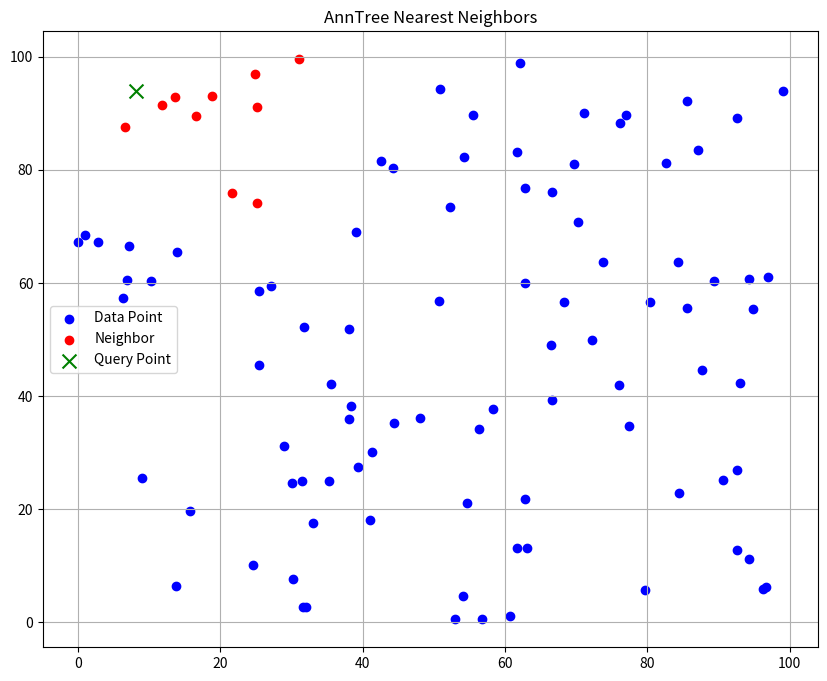

Generate this figure with matplotlib:
from typing import Optional, List
import numpy as np

N = 5  # Number of dimensions for the vectors
K = 10  # Number of nearest neighbors to find
# LEAF_SIZE is the maximum number of vectors in a leaf node
# we limit it to 10 to avoid missing too many neighbors.
LEAF_SIZE = max(10, K)

class Vector:
    def __init__(self, coordinates: List[float]):
        self.coordinates = coordinates

    def __repr__(self):
        return f"Vector({self.coordinates})"

class Hyperplane:
    def __init__(self, data: List[Vector]):
        # create two random points in the data
        indices = list(range(len(data)))
        i1, i2 = np.random.choice(indices, 2, replace=False)
        p1, p2 = data[i1], data[i2]
        v1, v2 = np.array(p1.coordinates), np.array(p2.coordinates)
        # create a direction vector from the two points
        self.direction_vector = v2 - v1
        # calculate the midpoint for the hyperplane
        self.mid_vector_for_hyperplane = (v1 + v2) / 2

    def is_below(self, vector: Vector) -> bool:
        # The hyperplane divides the space into two half-spaces
        v = np.array(vector.coordinates)
        return np.dot(v - self.mid_vector_for_hyperplane, self.direction_vector) < 0

class AnnNode:
    def __init__(self,
                hyperplane: Hyperplane = None,
                leftNode = None,
                rightNode = None,
                leaf_vectors: List[Vector] = None):
        self.hyperplane = hyperplane
        self.leftNode = leftNode
        self.rightNode = rightNode
        self.leaf_vectors = leaf_vectors

    def is_leaf(self) -> bool:
        return self.leaf_vectors is not None


class AnnTree:
    def __init__(self):
        self.data = []
        self.root = None

    def fit(self, data: List[Vector]):
        self.data = data
        self.root = self._build_node(data)

    def add(self, vector: Vector):
        # Add a new vector to the tree and rebuild it
        self.data.append(vector)
        self.root = self._build_node(self.data)

    def find_k_nearest_neighbors(self, query_vec: Vector, k: int = K) -> List[Vector]:
        def descend(node: AnnNode) -> List[Vector]:
            if node.is_leaf():
                return node.leaf_vectors

            if node.hyperplane.is_below(query_vec):
                # Query vector is below the hyperplane, go left
                nearest = descend(node.leftNode)
                other_side = node.rightNode
            else:
                # Query vector is above the hyperplane, go right
                nearest = descend(node.rightNode)
                other_side = node.leftNode

            # Check if we need to explore the other side
            if len(nearest) < k:
                nearest.extend(descend(other_side))

            # Sort the nearest vectors by distance to the query vector
            return sorted(nearest, key=lambda v: np.linalg.norm(np.array(v.coordinates) - np.array(query_vec.coordinates)))[:k]

        return descend(self.root)

    def _build_node(self, data: List[Vector]) -> AnnNode:
        if not data:
            return None

        # Stop condition for leaf node
        if len(data) <= LEAF_SIZE:
            return AnnNode(leaf_vectors=data)

        random_dividing_hyperplane = Hyperplane(data)

        left_vectors = []
        right_vectors = []

        for vector in data:
            if random_dividing_hyperplane.is_below(vector):
                left_vectors.append(vector)
            else:
                right_vectors.append(vector)

        left_node = self._build_node(left_vectors)
        right_node = self._build_node(right_vectors)

        return AnnNode(random_dividing_hyperplane, left_node, right_node)

if __name__ == "__main__":
    # Example usage using plot and colors
    import matplotlib.pyplot as plt

    N = 2  # For visualization, we will use 2 dimensions

    # Generate random data
    np.random.seed(49)  # For reproducibility
    data = np.random.rand(100, N) * 100  # 100 random points in N-dimensional space
    data = [Vector(point) for point in data]
    # Create and fit the AnnTree
    ann_tree = AnnTree()
    ann_tree.fit(data)
    # Define a query point
    query_point = Vector(np.random.rand(N) * 100)
    # Find K nearest neighbors
    neighbors = ann_tree.find_k_nearest_neighbors(query_point, K)
    # Convert neighbors to indices for plotting
    neighbors = [data.index(neighbor) for neighbor in neighbors]
    # Convert query point to numpy array for plotting
    query_point = np.array(query_point.coordinates)

    # Plot the data points
    plt.figure(figsize=(10, 8))
    for i, point in enumerate(data):
        if i in neighbors:
            plt.scatter(point.coordinates[0], point.coordinates[1], color='red', label='Neighbor' if i == neighbors[0] else "")
        else:
            plt.scatter(point.coordinates[0], point.coordinates[1], color='blue', label='Data Point' if i == 0 else "")
    # Plot the query point
    plt.scatter(query_point[0], query_point[1], color='green', marker='x', s=100, label='Query Point')
    plt.title('AnnTree Nearest Neighbors')
    plt.legend()
    plt.grid()
    plt.show()

